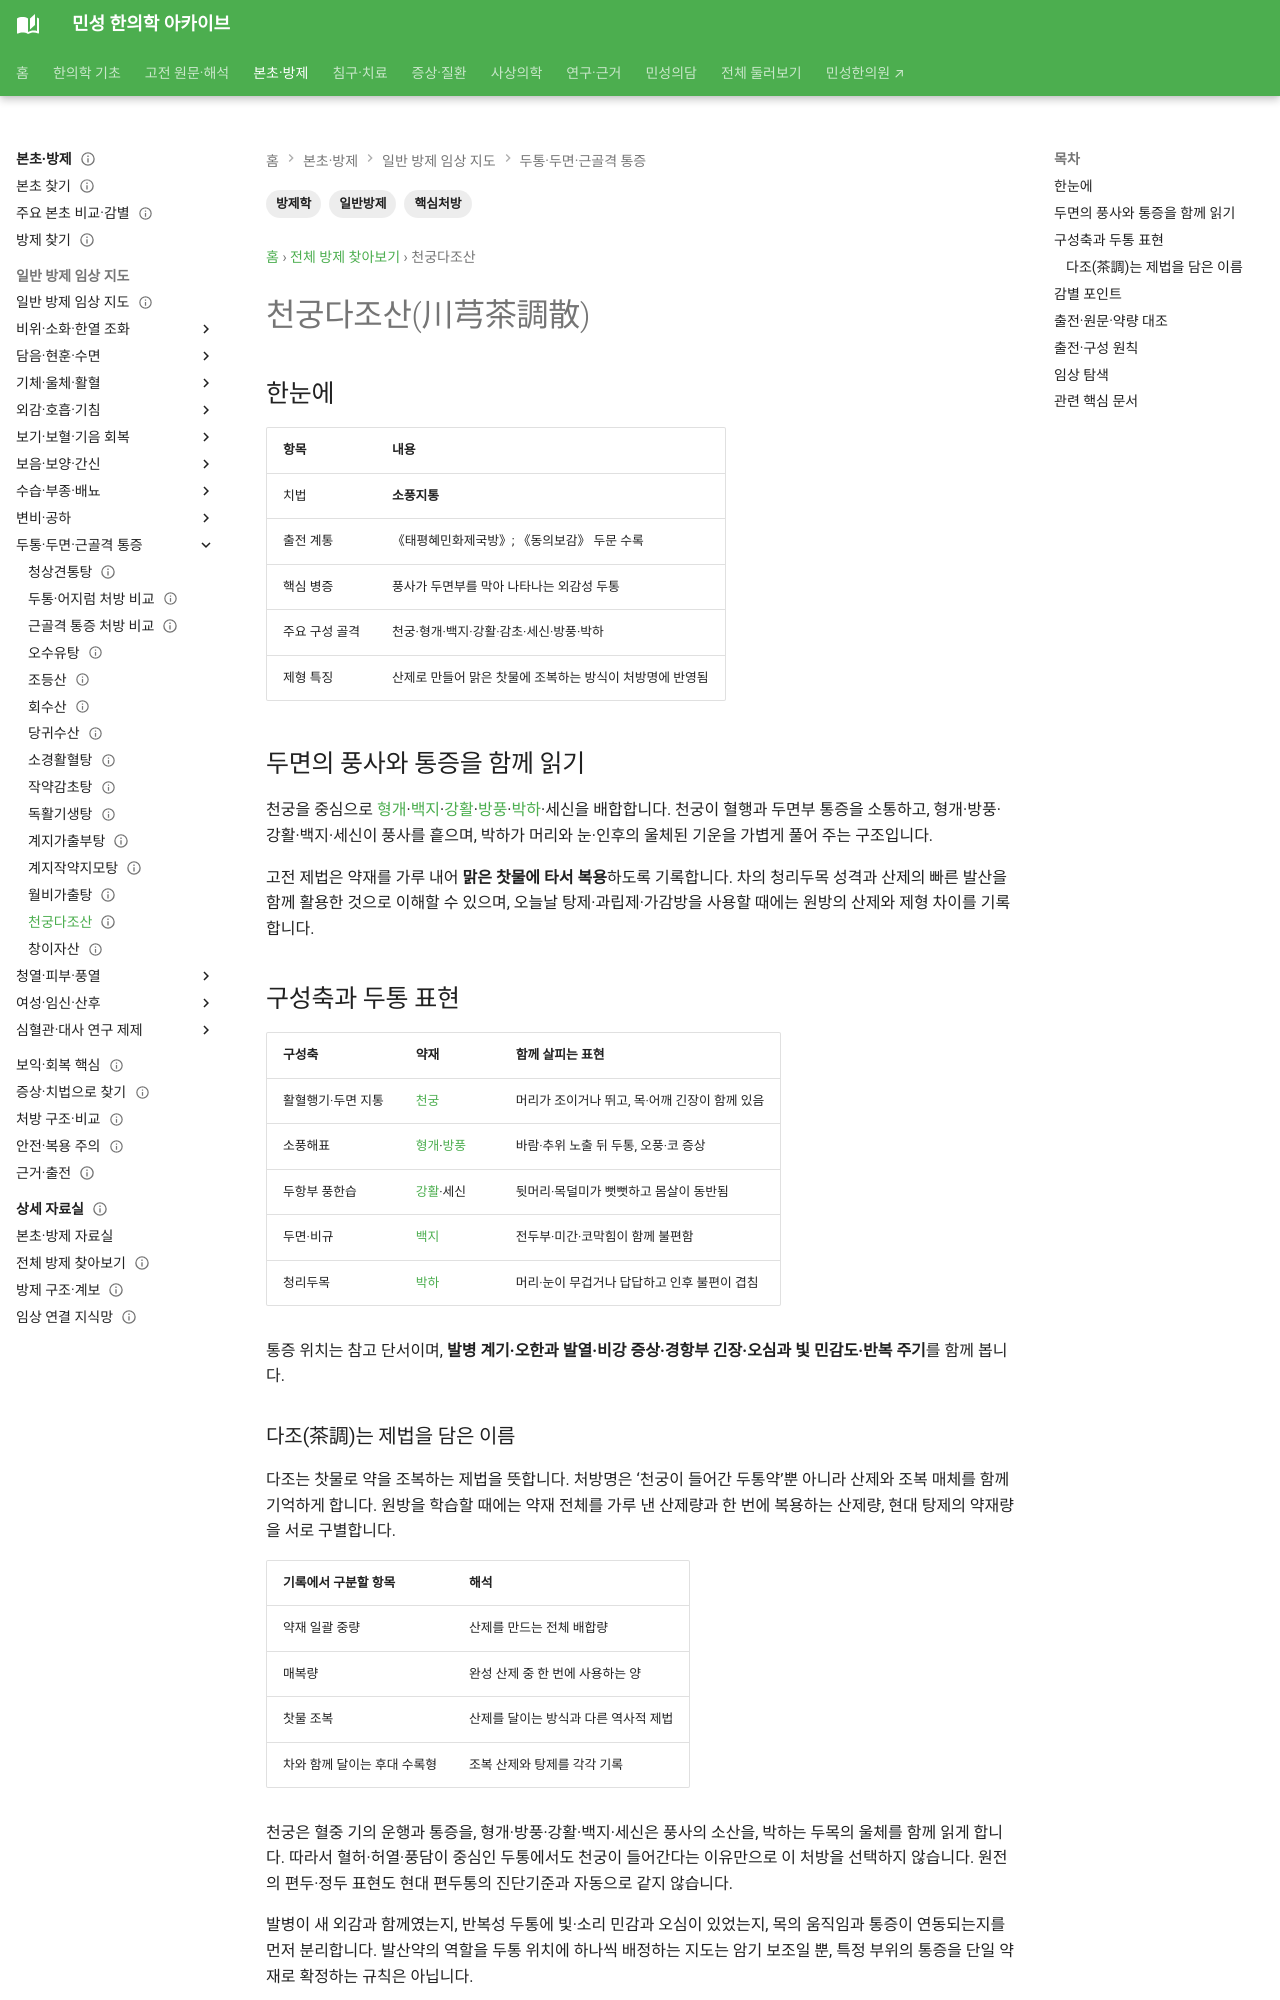

repository: joowon1111/minseong-korean-medicine-wiki · page: formulas/chuanxiong-chatiao-san/index.html · generator: mkdocs

---
title: 천궁다조산(川芎茶調散)
tags: [방제학, 일반방제, 핵심처방]
status: 검토완료
last_reviewed: 2026-08-20
description: 천궁다조산(川芎茶調散) — 한약 처방의 구성·치법·병증·본초와 임상 활용을 연결하는 방제 문서입니다.
---
# 천궁다조산(川芎茶調散)

## 한눈에
| 항목 | 내용 |
|---|---|
| 치법 | **소풍지통** |
| 핵심 병증 | 외감풍사 두통 |
| 주요 구성 골격 | 천궁·형개·백지·강활·감초·세신·방풍·박하 |

## 감별 포인트
청상견통탕보다 비교적 외풍 두통의 소풍지통 구조가 선명하다.
